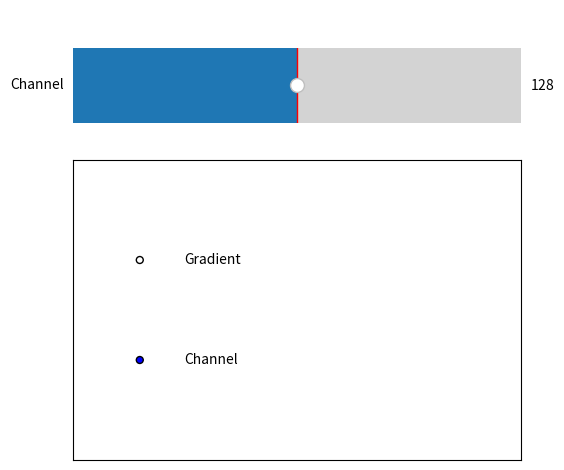

Here is the Python script that generated this plot:
from matplotlib import pyplot as plt
from matplotlib import gridspec
from matplotlib.widgets import Slider, RadioButtons

# Set the grid
grid = gridspec.GridSpec(2, 1, height_ratios=[1, 2])

# Plot the sliders
axes_slider = plt.subplot(grid[0, 0])
slider = Slider(axes_slider, 'Channel', valmin=0, valmax=255, valinit=128)

# Plot the radio buttons
axes_button = plt.subplot(grid[1, 0])
button = RadioButtons(axes_button, ('Gradient', 'Channel'), active=1)

plt.tight_layout(h_pad=0)
plt.subplots_adjust(left=.2, right=.9)

def buttonupdate(val):
    if val == "Gradient":
        axes_slider.clear()
        slider.__init__(axes_slider, 'Gradient', valmin=-1, valmax=1, valinit=0)
        slider.on_changed(sliderupdate)
    else:
        axes_slider.clear()
        slider.__init__(axes_slider, 'Channel', valmin=0, valmax=255, valinit=128)
        slider.on_changed(sliderupdate)
    plt.gcf().canvas.draw_idle()

def sliderupdate(val):
    if slider.label.get_text() == 'Gradient':
        print("hulu")
        #do something depending on gradient value
        pass
    else:
        #do something depending on channel value
        print("HALLO")
        pass

# Register call-backs with widgets
slider.on_changed(sliderupdate)
button.on_clicked(buttonupdate)

plt.show()